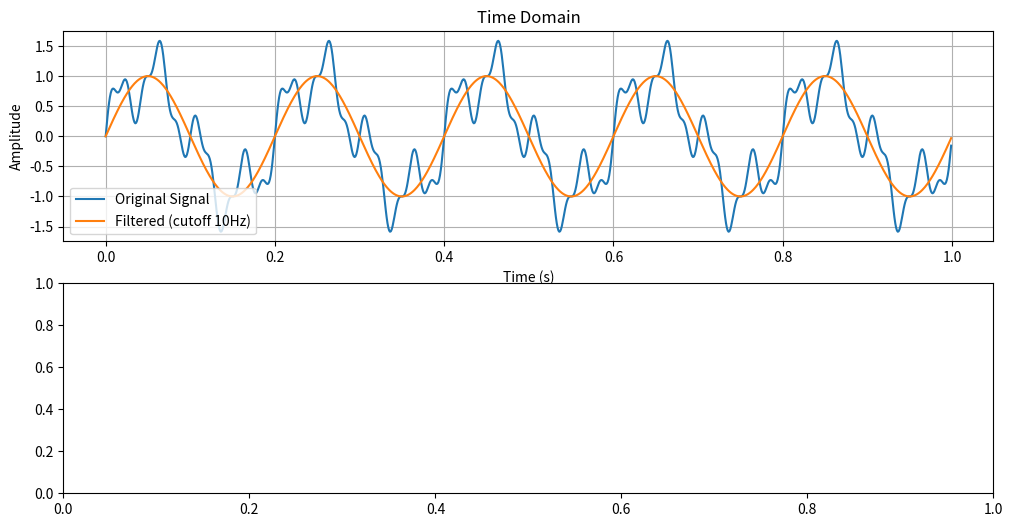

Source code (Python): (Note: this script raises an exception after producing the figure.)
import numpy as np
import matplotlib.pyplot as plt


def fourier_lowpass(signal, cutoff_freq, sample_rate):
    """
    Apply a Fourier-based low pass filter to a signal.

    Parameters:
    signal (array): Input signal to be filtered
    cutoff_freq (float): Cutoff frequency in Hz
    sample_rate (float): Sampling rate of the signal in Hz

    Returns:
    array: Filtered signal
    """
    # Compute the Fourier Transform of the signal
    fft_signal = np.fft.fft(signal)
    n = len(signal)

    # Create the frequency axis
    freq = np.fft.fftfreq(n, d=1 / sample_rate)

    # Create the filter (1 for frequencies below cutoff, 0 otherwise)
    filter_mask = np.abs(freq) < cutoff_freq

    # Apply the filter
    filtered_fft = fft_signal * filter_mask

    # Inverse Fourier Transform to get back to time domain
    filtered_signal = np.fft.ifft(filtered_fft)

    # Return the real part (imaginary part should be very small)
    return np.real(filtered_signal)


# Example usage
if __name__ == "__main__":
    # Create a test signal: combination of 5Hz and 20Hz sine waves
    sample_rate = 1000  # Hz
    t = np.arange(0, 1, 1 / sample_rate)
    signal = np.sin(2 * np.pi * 5 * t) + 0.5 * np.sin(2 * np.pi * 20 * t) + 0.2 * np.sin(2 * np.pi * 50 * t)

    # Apply low pass filter with cutoff at 10Hz
    cutoff_freq = 10  # Hz
    filtered_signal = fourier_lowpass(signal, cutoff_freq, sample_rate)

    # Plot the results
    plt.figure(figsize=(12, 6))

    plt.subplot(2, 1, 1)
    plt.plot(t, signal, label='Original Signal')
    plt.plot(t, filtered_signal, label=f'Filtered (cutoff {cutoff_freq}Hz)')
    plt.xlabel('Time (s)')
    plt.ylabel('Amplitude')
    plt.title('Time Domain')
    plt.legend()
    plt.grid()

    # Plot frequency spectrum
    plt.subplot(2, 1, 2)
    fft_original = np.abs(np.fft.fft(signal)[:n // 2])
    fft_filtered = np.abs(np.fft.fft(filtered_signal)[:n // 2])
    freq_axis = np.fft.fftfreq(n, d=1 / sample_rate)[:n // 2]

    plt.plot(freq_axis, fft_original, label='Original Spectrum')
    plt.plot(freq_axis, fft_filtered, label='Filtered Spectrum')
    plt.axvline(cutoff_freq, color='r', linestyle='--', label='Cutoff Frequency')
    plt.xlabel('Frequency (Hz)')
    plt.ylabel('Magnitude')
    plt.title('Frequency Domain')
    plt.legend()
    plt.grid()

    plt.tight_layout()
    plt.show()